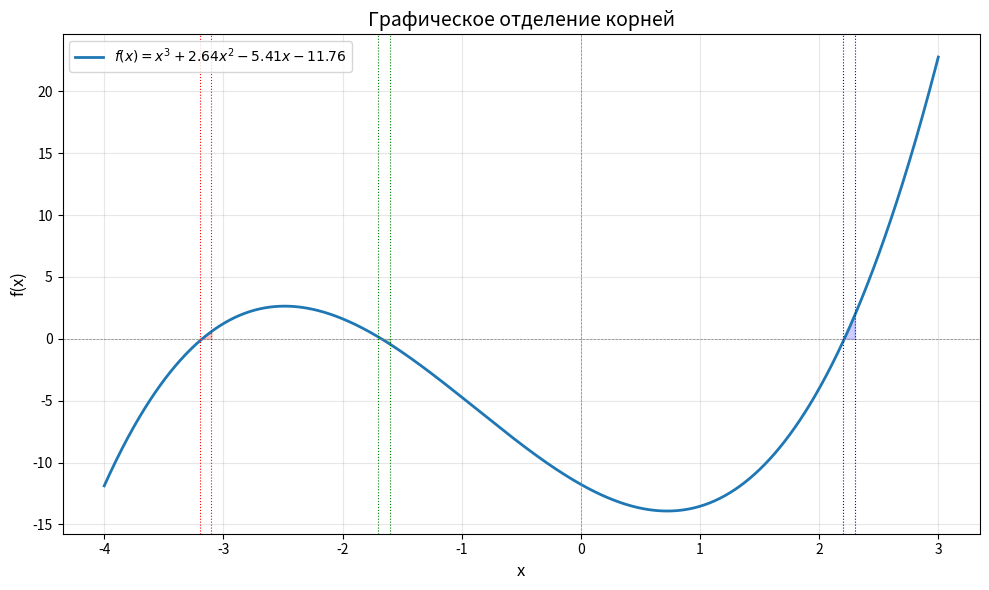

Write Python code to recreate this figure.
import numpy as np
import matplotlib.pyplot as plt

def f(x):
    return x**3 + 2.64*x**2 - 5.41*x - 11.76

x = np.linspace(-4, 3, 1000)
y = f(x)

plt.figure(figsize=(10, 6))
plt.plot(x, y, label=r'$f(x) = x^3 + 2.64x^2 - 5.41x - 11.76$', linewidth=2)
plt.axhline(0, color='gray', linestyle='--', linewidth=0.5)  # Ось X
plt.axvline(0, color='gray', linestyle='--', linewidth=0.5)  # Ось Y

intervals = [(-3.2, -3.1), (-1.7, -1.6), (2.2, 2.3)]
colors = ['red', 'green', 'blue']
for (a, b), color in zip(intervals, colors):
    x_fill = np.linspace(a, b, 100)
    plt.fill_between(x_fill, f(x_fill), alpha=0.2, color=color)
    plt.axvline(a, color=color, linestyle=':', linewidth=0.8)
    plt.axvline(b, color=color, linestyle=':', linewidth=0.8)

plt.title('Графическое отделение корней', fontsize=14)
plt.xlabel('x', fontsize=12)
plt.ylabel('f(x)', fontsize=12)
plt.grid(True, alpha=0.3)
plt.legend(fontsize=10)
plt.tight_layout()
plt.savefig('graph_roots_isolation.png', dpi=300)
plt.show()
